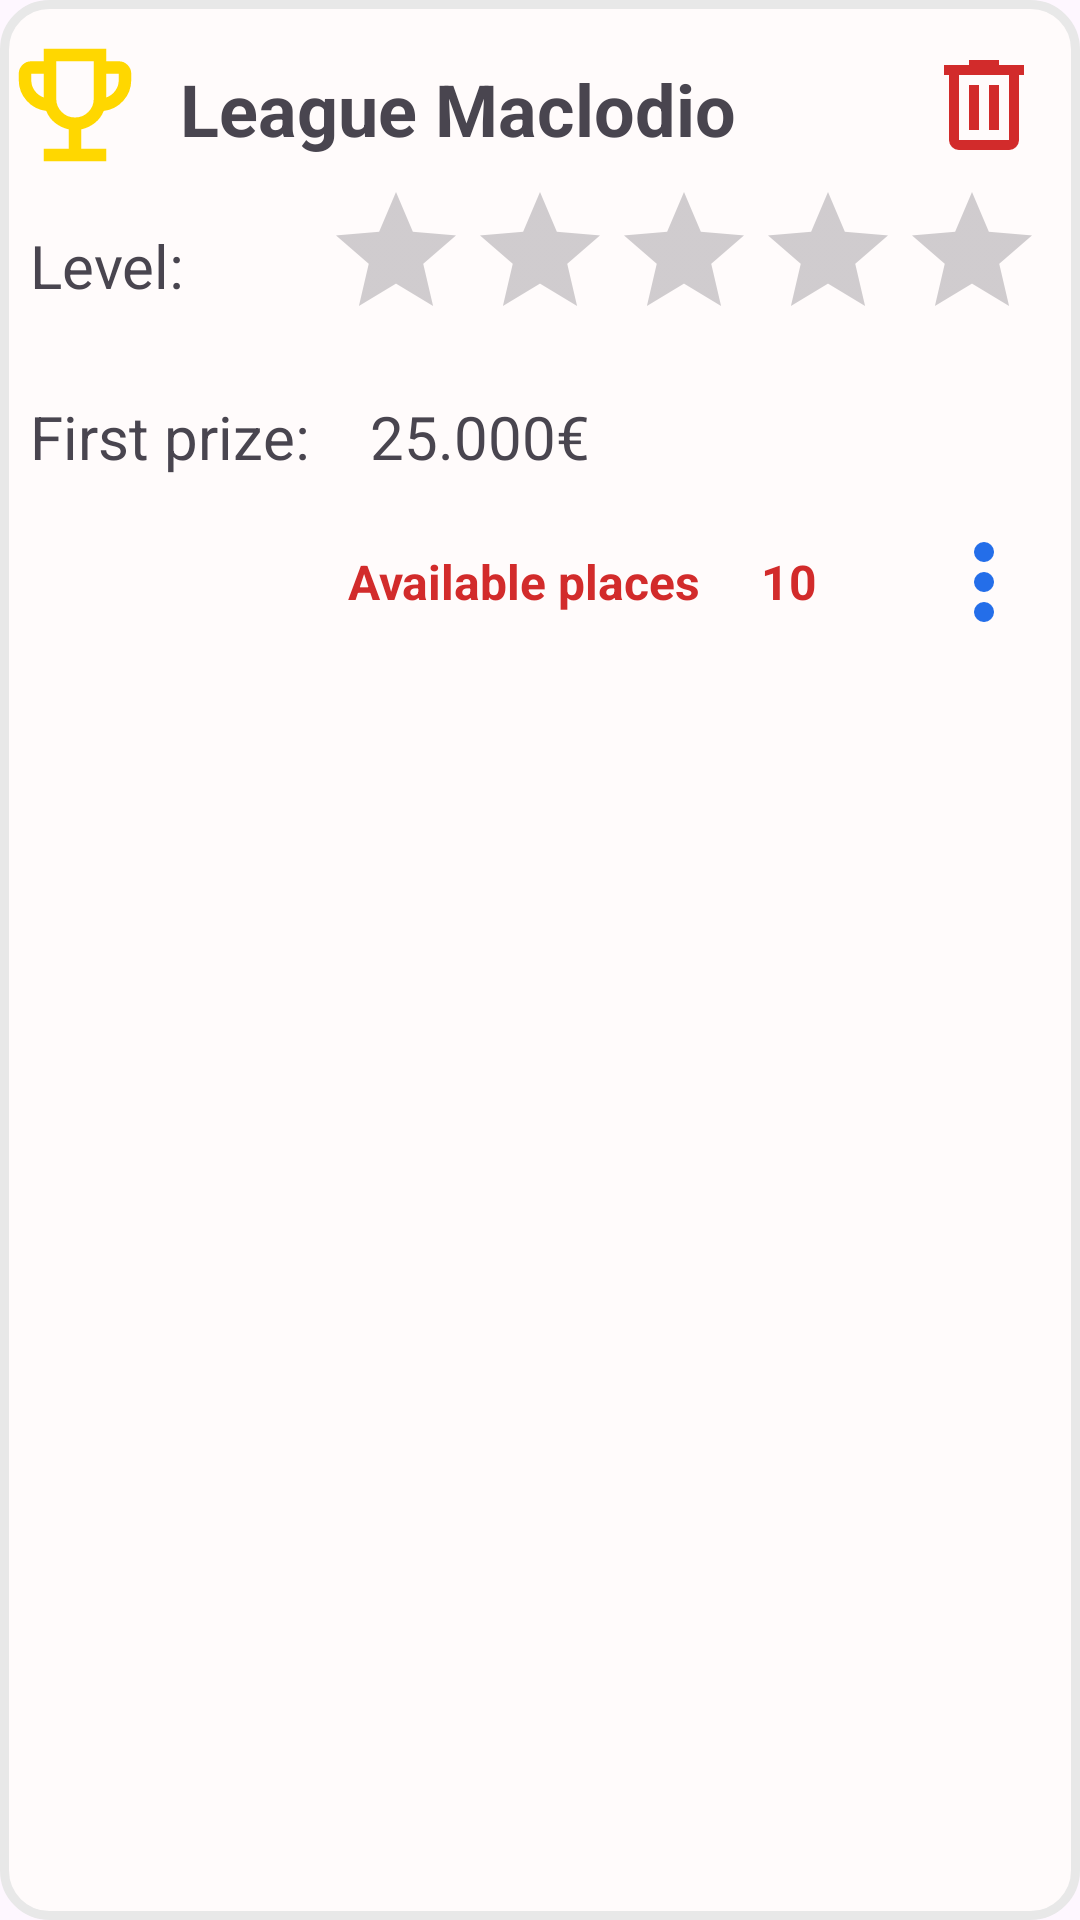

Android layout source for this screen:
<!-- AndroidManifest.xml: application theme Theme.LeaguePro -->
<!-- res/layout/card_league_layout.xml -->
<?xml version="1.0" encoding="utf-8"?>
<RelativeLayout xmlns:android="http://schemas.android.com/apk/res/android"
    android:layout_width="wrap_content"
    android:layout_height="wrap_content"
    android:layout_marginTop="10dp"
    android:layout_marginLeft="20dp"
    android:layout_marginRight="20dp"
    android:background="@drawable/container"
    android:id="@+id/card_league">

    <RelativeLayout
        android:id="@+id/lay_league"
        android:layout_width="match_parent"
        android:layout_height="wrap_content"
        android:layout_alignParentEnd="true"
        android:layout_marginLeft="10dp"
        android:layout_marginTop="10dp"
        android:layout_marginEnd="10dp">

        <ImageView
            android:id="@+id/cup"
            android:layout_width="50dp"
            android:layout_height="50dp"
            android:src="@drawable/cup" />

        <TextView
            android:id="@+id/league_name"
            android:layout_width="wrap_content"
            android:layout_height="wrap_content"
            android:layout_marginStart="10dp"
            android:layout_marginTop="10dp"
            android:layout_toEndOf="@+id/cup"
            android:layout_toStartOf="@id/bin"
            android:text="League Maclodio"
            android:textSize="24sp"
            android:textStyle="bold" />

        <ImageView
            android:id="@+id/bin"
            android:layout_width="40dp"
            android:layout_height="40dp"
            android:layout_alignParentEnd="true"
            android:layout_centerVertical="true"
            android:layout_marginEnd="2dp"
            android:src="@drawable/bin" />
    </RelativeLayout>

    
    <RelativeLayout
        android:id="@+id/lay_level"
        android:layout_width="match_parent"
        android:layout_height="wrap_content"
        android:layout_below="@id/lay_league"
        android:layout_alignParentEnd="true"
        android:layout_marginLeft="10dp"
        android:layout_marginEnd="10dp">

        <TextView
            android:id="@+id/text_level"
            android:layout_width="wrap_content"
            android:layout_height="wrap_content"
            android:layout_marginTop="10dp"
            android:layout_centerVertical="true"
            android:layout_alignParentStart="true"
            android:layout_marginStart="10dp"
            android:layout_toStartOf="@+id/league_level"
            android:text="Level:"
            android:textSize="20sp" />

        <RatingBar
            android:id="@+id/league_level"
            android:layout_width="wrap_content"
            android:layout_height="wrap_content"
            android:layout_centerVertical="true"
            android:layout_alignParentEnd="true"
            android:layout_marginEnd="2dp"
            android:numStars="5"
            android:stepSize="0.5"
            android:isIndicator="true"
            />

    </RelativeLayout>

    

    <RelativeLayout
        android:id="@+id/lay_prize"
        android:layout_width="match_parent"
        android:layout_height="wrap_content"
        android:layout_below="@id/lay_level"
        android:layout_alignParentEnd="true"
        android:layout_marginLeft="10dp"
        android:layout_marginEnd="10dp"
        android:layout_marginRight="10dp"
        android:layout_marginVertical="10dp">

        <TextView
            android:id="@+id/text_prize"
            android:layout_width="wrap_content"
            android:layout_height="wrap_content"
            android:layout_marginStart="10dp"
            android:layout_marginTop="10dp"
            android:text="First prize:"
            android:layout_centerVertical="true"
            android:textSize="20sp" />

        <TextView
            android:id="@+id/league_prize"
            android:layout_width="wrap_content"
            android:layout_height="wrap_content"
            android:layout_marginStart="20dp"
            android:layout_marginTop="10dp"
            android:layout_centerVertical="true"
            android:layout_toEndOf="@id/text_prize"
            android:text="25.000€"
            android:textSize="20sp" />

    </RelativeLayout>

    <RelativeLayout
        android:id="@+id/lay_numberAvailable"
        android:layout_width="match_parent"
        android:layout_height="wrap_content"
        android:layout_below="@id/lay_prize"
        android:layout_alignParentEnd="true"
        android:layout_marginLeft="10dp"
        android:layout_marginEnd="10dp">

        <TextView
            android:id="@+id/text_numberAvailable"
            android:layout_width="wrap_content"
            android:layout_height="wrap_content"
            android:layout_marginStart="10dp"
            android:layout_marginTop="10dp"
            android:text="Available places"
            android:layout_centerVertical="true"
            android:textSize="16sp"
            android:textStyle="bold"
            android:textColor="@color/delete"
            android:layout_centerInParent="true"/>

        <TextView
            android:id="@+id/numberAvailable"
            android:layout_width="wrap_content"
            android:layout_height="wrap_content"
            android:layout_marginStart="20dp"
            android:layout_marginTop="10dp"
            android:layout_centerVertical="true"
            android:layout_toEndOf="@id/text_numberAvailable"
            android:text="10"
            android:textSize="16sp"
            android:textStyle="bold"
            android:textColor="@color/delete"/>

        <ImageView
            android:id="@+id/more"
            android:layout_width="40dp"
            android:layout_height="40dp"
            android:layout_alignParentEnd="true"
            android:layout_centerVertical="true"
            android:layout_marginEnd="2dp"
            android:src="@drawable/more" />
    </RelativeLayout>




</RelativeLayout>
<!-- resources referenced by this layout -->
<resources>
  <color name="delete">#D22B2B</color>
  <!-- drawable bin (drawable) -->
  <vector xmlns:android="http://schemas.android.com/apk/res/android"
      android:width="24dp"
      android:height="24dp"
      android:viewportWidth="960"
      android:viewportHeight="960">
    <path
        android:pathData="M280,840q-33,0 -56.5,-23.5T200,760v-520h-40v-80h200v-40h240v40h200v80h-40v520q0,33 -23.5,56.5T680,840L280,840ZM680,240L280,240v520h400v-520ZM360,680h80v-360h-80v360ZM520,680h80v-360h-80v360ZM280,240v520,-520Z"
        android:fillColor="#D22B2B"/>
  </vector>
  <!-- drawable container (drawable) -->
  <shape xmlns:android="http://schemas.android.com/apk/res/android">
      <solid android:color="#FFFBFB"/>
      <stroke
          android:width="3dp"
          android:color="#E8E8E8"/>
      <corners android:radius="15dp"/>
  </shape>
  <!-- drawable cup (drawable) -->
  <vector xmlns:android="http://schemas.android.com/apk/res/android"
      android:width="24dp"
      android:height="24dp"
      android:viewportWidth="960"
      android:viewportHeight="960">
    <path
        android:pathData="M280,840v-80h160v-124q-49,-11 -87.5,-41.5T296,518q-75,-9 -125.5,-65.5T120,320v-40q0,-33 23.5,-56.5T200,200h80v-80h400v80h80q33,0 56.5,23.5T840,280v40q0,76 -50.5,132.5T664,518q-18,46 -56.5,76.5T520,636v124h160v80L280,840ZM280,432v-152h-80v40q0,38 22,68.5t58,43.5ZM480,560q50,0 85,-35t35,-85v-240L360,200v240q0,50 35,85t85,35ZM680,432q36,-13 58,-43.5t22,-68.5v-40h-80v152ZM480,380Z"
        android:fillColor="#FFD700"/>
  </vector>
  <!-- drawable more (drawable) -->
  <vector xmlns:android="http://schemas.android.com/apk/res/android"
      android:width="24dp"
      android:height="24dp"
      android:viewportWidth="960"
      android:viewportHeight="960">
    <path
        android:pathData="M480,800q-33,0 -56.5,-23.5T400,720q0,-33 23.5,-56.5T480,640q33,0 56.5,23.5T560,720q0,33 -23.5,56.5T480,800ZM480,560q-33,0 -56.5,-23.5T400,480q0,-33 23.5,-56.5T480,400q33,0 56.5,23.5T560,480q0,33 -23.5,56.5T480,560ZM480,320q-33,0 -56.5,-23.5T400,240q0,-33 23.5,-56.5T480,160q33,0 56.5,23.5T560,240q0,33 -23.5,56.5T480,320Z"
        android:fillColor="#246EE9"/>
  </vector>
  <style name="Theme.LeaguePro" parent="Base.Theme.LeaguePro" />
  <style name="Base.Theme.LeaguePro" parent="Theme.Material3.DayNight.NoActionBar">
          
          
      </style>
</resources>
